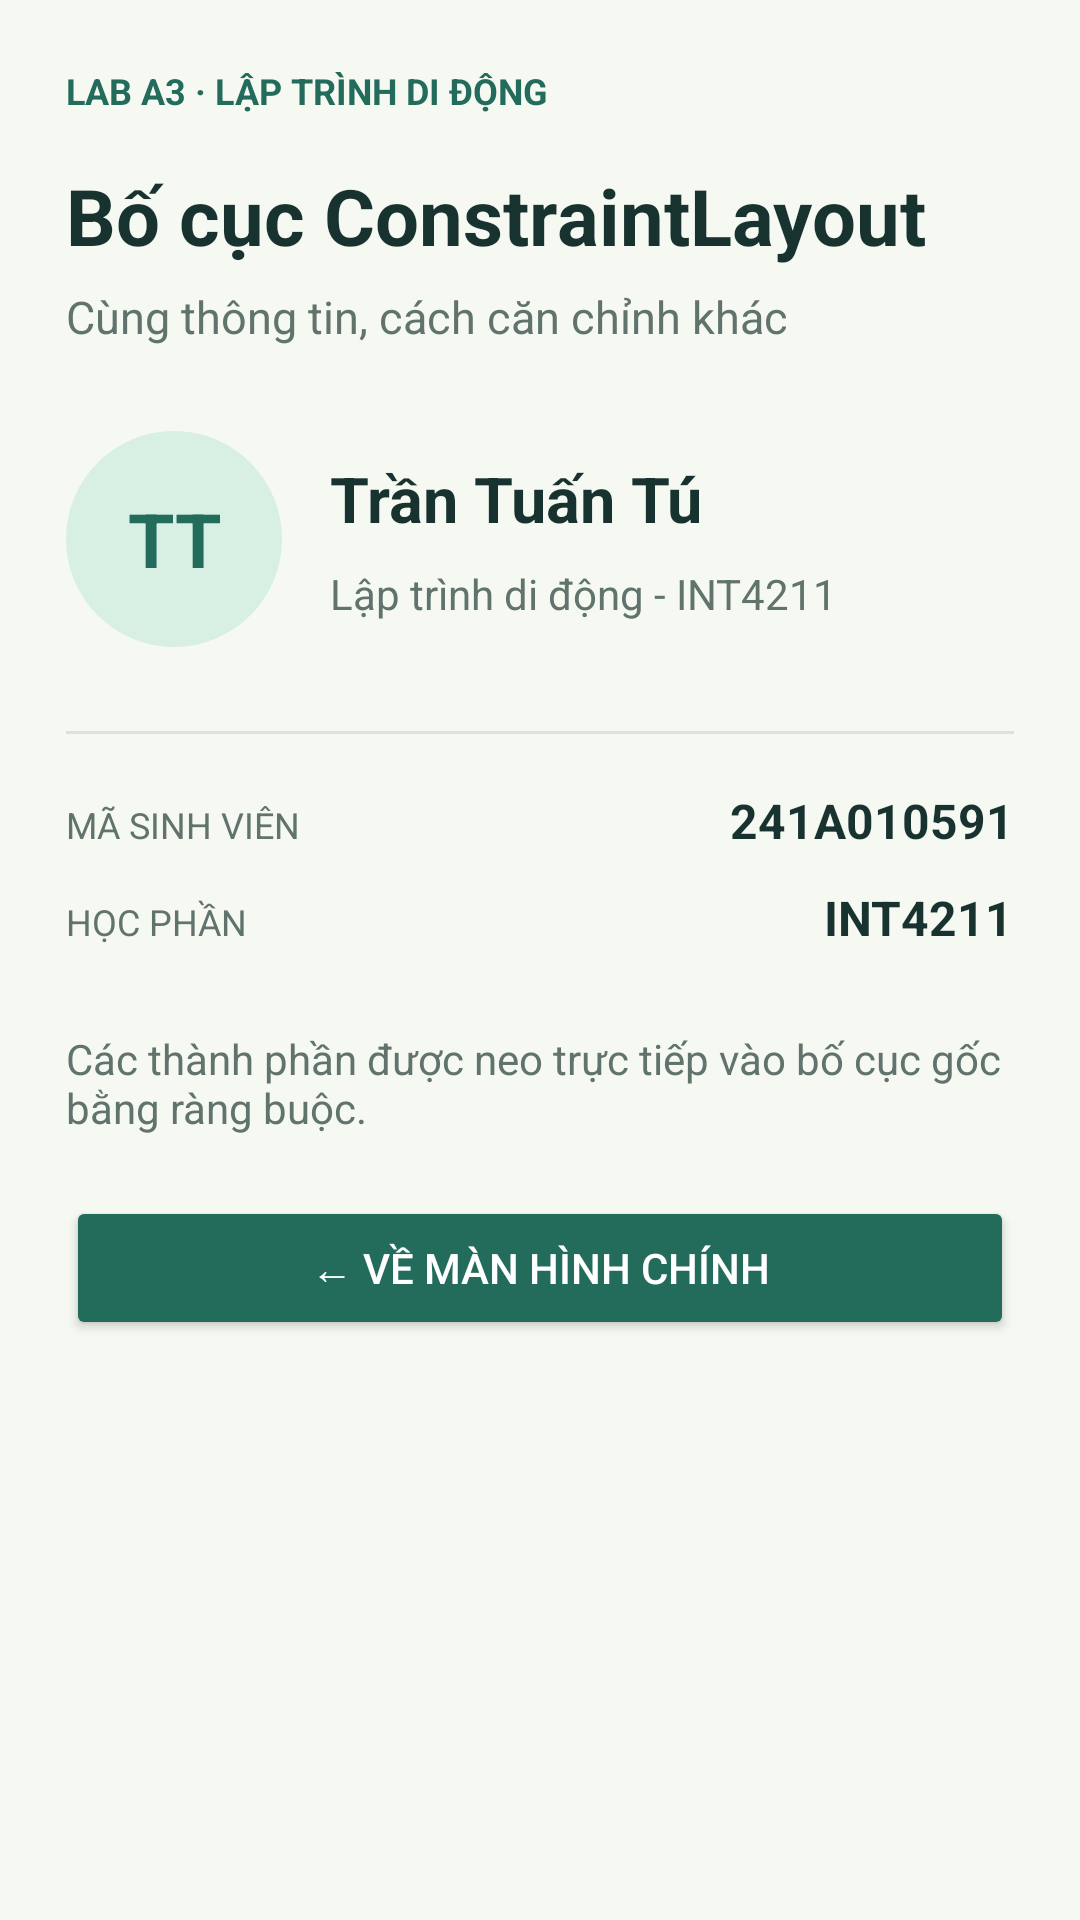

Layout XML and referenced resources for this Android screen:
<!-- AndroidManifest.xml: application theme Theme.A3Tu -->
<!-- res/layout/activity_constraint_demo.xml -->
<androidx.constraintlayout.widget.ConstraintLayout
    xmlns:android="http://schemas.android.com/apk/res/android"
    xmlns:app="http://schemas.android.com/apk/res-auto"
    android:layout_width="match_parent" android:layout_height="match_parent"
    android:background="@color/paper" android:padding="@dimen/page_margin">

    <TextView android:id="@+id/tvEyebrow"
        android:layout_width="0dp" android:layout_height="wrap_content"
        android:text="@string/hero_eyebrow" android:textColor="@color/forest"
        android:textSize="12sp" android:textStyle="bold"
        app:layout_constraintTop_toTopOf="parent"
        app:layout_constraintStart_toStartOf="parent"
        app:layout_constraintEnd_toEndOf="parent" />

    <TextView android:id="@+id/tvTitle"
        android:layout_width="0dp" android:layout_height="wrap_content"
        android:layout_marginTop="16dp" android:text="@string/constraint_title"
        android:textColor="@color/ink" android:textSize="26sp" android:textStyle="bold"
        app:layout_constraintTop_toBottomOf="@id/tvEyebrow"
        app:layout_constraintStart_toStartOf="parent"
        app:layout_constraintEnd_toEndOf="parent" />

    <TextView android:id="@+id/tvCaption"
        android:layout_width="0dp" android:layout_height="wrap_content"
        android:layout_marginTop="6dp" android:text="@string/constraint_caption"
        android:textColor="@color/secondary_text" android:textSize="15sp"
        app:layout_constraintTop_toBottomOf="@id/tvTitle"
        app:layout_constraintStart_toStartOf="parent"
        app:layout_constraintEnd_toEndOf="parent" />

    <TextView android:id="@+id/tvInitials"
        android:layout_width="72dp" android:layout_height="72dp"
        android:layout_marginTop="28dp" android:background="@drawable/bg_avatar"
        android:gravity="center" android:text="@string/avatar_initials"
        android:textColor="@color/forest" android:textSize="25sp" android:textStyle="bold"
        app:layout_constraintTop_toBottomOf="@id/tvCaption"
        app:layout_constraintStart_toStartOf="parent" />

    <TextView android:id="@+id/tvName"
        android:layout_width="0dp" android:layout_height="wrap_content"
        android:layout_marginStart="16dp" android:text="@string/student_name"
        android:textColor="@color/ink" android:textSize="21sp" android:textStyle="bold"
        app:layout_constraintStart_toEndOf="@id/tvInitials"
        app:layout_constraintEnd_toEndOf="parent"
        app:layout_constraintTop_toTopOf="@id/tvInitials"
        app:layout_constraintBottom_toTopOf="@id/tvCourse" />

    <TextView android:id="@+id/tvCourse"
        android:layout_width="0dp" android:layout_height="wrap_content"
        android:layout_marginStart="16dp" android:text="@string/class_name"
        android:textColor="@color/secondary_text" android:textSize="14sp"
        app:layout_constraintStart_toEndOf="@id/tvInitials"
        app:layout_constraintEnd_toEndOf="parent"
        app:layout_constraintTop_toBottomOf="@id/tvName"
        app:layout_constraintBottom_toBottomOf="@id/tvInitials" />

    <View android:id="@+id/divider"
        android:layout_width="0dp" android:layout_height="1dp"
        android:layout_marginTop="28dp" android:background="@color/line"
        app:layout_constraintTop_toBottomOf="@id/tvInitials"
        app:layout_constraintStart_toStartOf="parent"
        app:layout_constraintEnd_toEndOf="parent" />

    <TextView android:id="@+id/tvIdLabel"
        android:layout_width="wrap_content" android:layout_height="wrap_content"
        android:layout_marginTop="22dp" android:text="@string/student_id_label"
        android:textColor="@color/secondary_text" android:textSize="12sp"
        app:layout_constraintTop_toBottomOf="@id/divider"
        app:layout_constraintStart_toStartOf="parent" />

    <TextView android:id="@+id/tvIdValue"
        android:layout_width="wrap_content" android:layout_height="wrap_content"
        android:text="@string/student_id_value" android:textColor="@color/ink"
        android:textSize="16sp" android:textStyle="bold"
        app:layout_constraintBaseline_toBaselineOf="@id/tvIdLabel"
        app:layout_constraintEnd_toEndOf="parent" />

    <TextView android:id="@+id/tvCourseLabel"
        android:layout_width="wrap_content" android:layout_height="wrap_content"
        android:layout_marginTop="16dp" android:text="@string/course_label"
        android:textColor="@color/secondary_text" android:textSize="12sp"
        app:layout_constraintTop_toBottomOf="@id/tvIdLabel"
        app:layout_constraintStart_toStartOf="parent" />

    <TextView android:id="@+id/tvCourseValue"
        android:layout_width="wrap_content" android:layout_height="wrap_content"
        android:text="@string/course_value" android:textColor="@color/ink"
        android:textSize="16sp" android:textStyle="bold"
        app:layout_constraintBaseline_toBaselineOf="@id/tvCourseLabel"
        app:layout_constraintEnd_toEndOf="parent" />

    <TextView android:id="@+id/tvExplanation"
        android:layout_width="0dp" android:layout_height="wrap_content"
        android:layout_marginTop="28dp" android:text="@string/constraint_explanation"
        android:textColor="@color/secondary_text" android:textSize="14sp"
        app:layout_constraintTop_toBottomOf="@id/tvCourseLabel"
        app:layout_constraintStart_toStartOf="parent"
        app:layout_constraintEnd_toEndOf="parent" />

    <Button android:id="@+id/btnBack"
        android:layout_width="0dp" android:layout_height="wrap_content"
        android:layout_marginTop="20dp" android:text="@string/back_button"
        android:backgroundTint="@color/forest" android:textColor="@color/white"
        app:layout_constraintTop_toBottomOf="@id/tvExplanation"
        app:layout_constraintStart_toStartOf="parent"
        app:layout_constraintEnd_toEndOf="parent" />
</androidx.constraintlayout.widget.ConstraintLayout>
<!-- resources referenced by this layout -->
<resources>
  <color name="forest">#236B5B</color>
  <color name="ink">#18332F</color>
  <color name="line">#DCE5DC</color>
  <color name="paper">#F6F8F2</color>
  <color name="secondary_text">#60736C</color>
  <color name="white">#FFFFFF</color>
  <dimen name="page_margin">22dp</dimen>
  <!-- drawable bg_avatar (drawable) -->
  <shape xmlns:android="http://schemas.android.com/apk/res/android" android:shape="rectangle">
      <solid android:color="#D8EFE4" />
      <corners android:radius="100dp" />
      
  </shape>
  <string name="avatar_initials">TT</string>
  <string name="back_button">←  VỀ MÀN HÌNH CHÍNH</string>
  <string name="class_name">Lập trình di động - INT4211</string>
  <string name="constraint_caption">Cùng thông tin, cách căn chỉnh khác</string>
  <string name="constraint_explanation">Các thành phần được neo trực tiếp vào bố cục gốc bằng ràng buộc.</string>
  <string name="constraint_title">Bố cục ConstraintLayout</string>
  <string name="course_label">HỌC PHẦN</string>
  <string name="course_value">INT4211</string>
  <string name="hero_eyebrow">LAB A3 · LẬP TRÌNH DI ĐỘNG</string>
  <string name="student_id_label">MÃ SINH VIÊN</string>
  <string name="student_id_value">241A010591</string>
  <string name="student_name">Trần Tuấn Tú</string>
  <style name="Theme.A3Tu" parent="Theme.Material3.DayNight.NoActionBar">
          <item name="colorPrimary">@color/forest</item>
          <item name="android:statusBarColor">@color/forest</item>
          <item name="android:navigationBarColor">@color/paper</item>
          <item name="android:windowLightNavigationBar">true</item>
          <item name="android:windowBackground">@color/paper</item>
      </style>
</resources>
